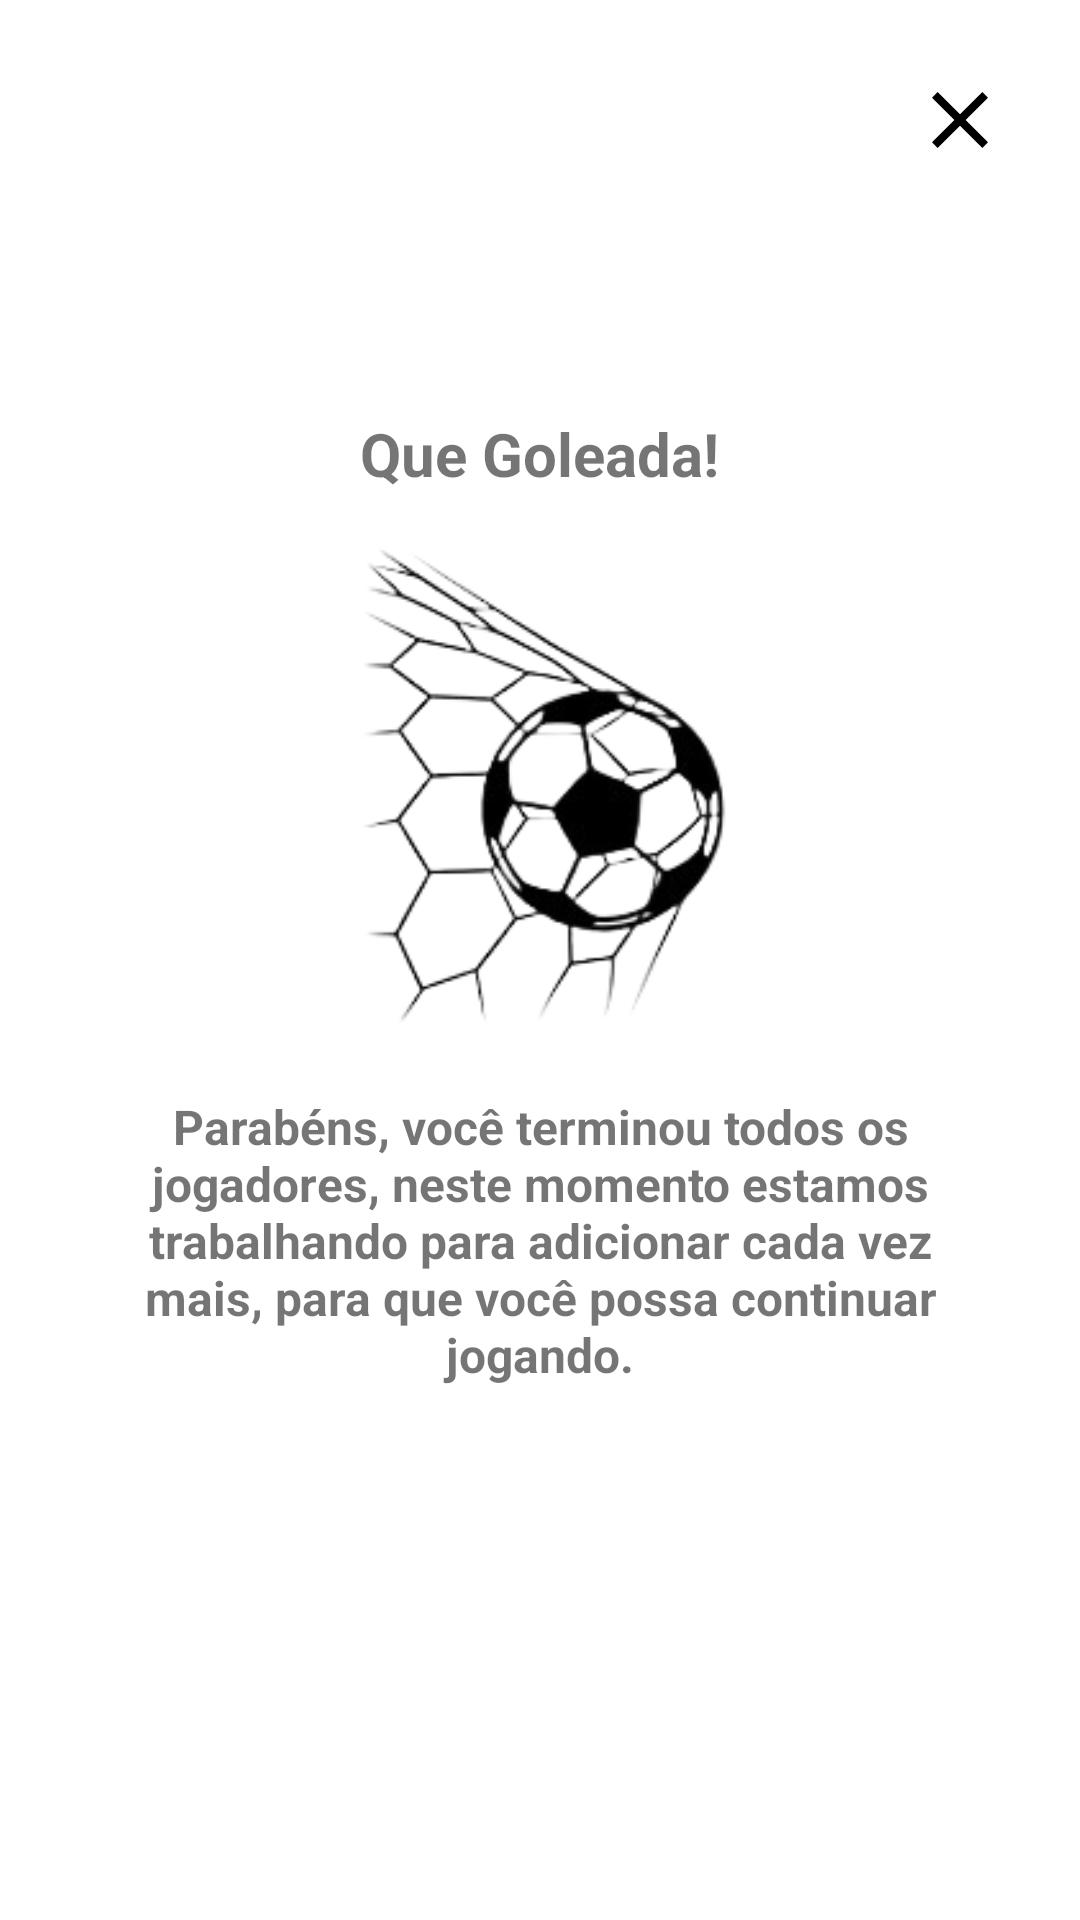

The Android layout XML behind this screen, and the referenced resources:
<!-- AndroidManifest.xml: application theme AppTheme -->
<!-- res/layout/custom_finish_screen_view.xml -->
<?xml version="1.0" encoding="utf-8"?>
<androidx.constraintlayout.widget.ConstraintLayout xmlns:android="http://schemas.android.com/apk/res/android"
    xmlns:app="http://schemas.android.com/apk/res-auto"
    android:layout_width="match_parent"
    android:layout_height="match_parent"
    android:background="@color/white">

    <ImageButton
        android:id="@+id/close_button"
        android:layout_width="wrap_content"
        android:layout_height="wrap_content"
        android:layout_gravity="end"
        android:layout_margin="@dimen/whos_player_24dp"
        android:background="@color/white"
        android:src="@drawable/ic_close"
        app:layout_constraintEnd_toEndOf="parent"
        app:layout_constraintTop_toTopOf="parent" />

    <androidx.appcompat.widget.LinearLayoutCompat
        android:layout_width="match_parent"
        android:layout_height="match_parent"
        android:layout_marginBottom="@dimen/whos_player_40dp"
        android:gravity="center"
        android:orientation="vertical"
        app:layout_constraintBottom_toBottomOf="parent"
        app:layout_constraintEnd_toEndOf="parent"
        app:layout_constraintStart_toStartOf="parent"
        app:layout_constraintTop_toTopOf="parent">

        <TextView
            android:layout_width="wrap_content"
            android:layout_height="wrap_content"
            android:text="@string/whos_player_finish_screen_text"
            android:textAlignment="center"
            android:textSize="@dimen/whos_player_20sp"
            android:textStyle="bold" />

        <ImageView
            android:id="@+id/custom_splash_screen_logo"
            android:layout_width="@dimen/whos_player_200dp"
            android:layout_height="@dimen/whos_player_200dp"
            android:src='@drawable/img_goal' />



        <TextView
            android:layout_width="wrap_content"
            android:layout_height="wrap_content"
            android:layout_marginStart="@dimen/whos_player_40dp"
            android:layout_marginEnd="@dimen/whos_player_40dp"
            android:text="@string/whos_player_finish_screen_second_text"
            android:textAlignment="center"
            android:textSize="@dimen/whos_player_16sp"
            android:textStyle="bold" />

    </androidx.appcompat.widget.LinearLayoutCompat>

</androidx.constraintlayout.widget.ConstraintLayout>
<!-- resources referenced by this layout -->
<resources>
  <color name="white">#FFFFFFFF</color>
  <dimen name="whos_player_16sp">16sp</dimen>
  <dimen name="whos_player_200dp">200dp</dimen>
  <dimen name="whos_player_20sp">20sp</dimen>
  <dimen name="whos_player_24dp">24dp</dimen>
  <dimen name="whos_player_40dp">40dp</dimen>
  <!-- drawable ic_close (drawable) -->
  <vector xmlns:android="http://schemas.android.com/apk/res/android"
      android:width="@dimen/whos_player_32dp"
      android:height="@dimen/whos_player_32dp"
      android:tint="#000000"
      android:viewportWidth="24"
      android:viewportHeight="24">
      <path
          android:fillColor="@android:color/white"
          android:pathData="M19,6.41L17.59,5 12,10.59 6.41,5 5,6.41 10.59,12 5,17.59 6.41,19 12,13.41 17.59,19 19,17.59 13.41,12z" />
  </vector>
  <!-- drawable img_goal: png bitmap (drawable, 27568 bytes) -->
  <string name="whos_player_finish_screen_second_text">Parabéns, você terminou todos os jogadores, neste momento estamos trabalhando para adicionar cada vez mais, para que você possa continuar jogando.</string>
  <string name="whos_player_finish_screen_text">Que Goleada!</string>
  <style name="AppTheme" parent="Theme.AppCompat.Light.NoActionBar">
          
      </style>
  <dimen name="whos_player_32dp">32dp</dimen>
</resources>
